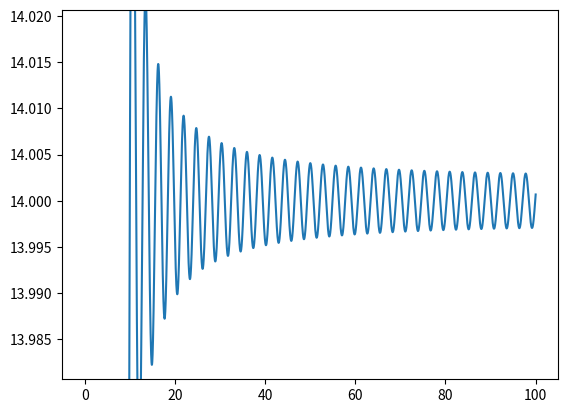

The matplotlib source for this figure:
import matplotlib.pyplot as plt

iterations, dt = 10000, 0.01        # integration steps, integration step size
t, x, v, a = [], [], [], []         # define fields to store time, x coordinate, velocity, acceleration
vb = 1                              # valocity of the violin bow
fs, fd = 1, 0.7                     # static friction coefficient, dynamic friction coefficient
N = 10                              # normal force
k = 0.5                             # elastic coefficient
m = 0.1                             # mass of the weight
accuracy = 1e-6                     # accuracy
alpha = 1                           # drag coefficient

x.append(0)
v.append(0)
t.append(0)

for i in range(iterations):
    if abs(v[-1] - vb) < accuracy and x[-1]*k < N*fs:               # if the weight isn't moving and static friction is greater than elastic force
        a.append(0)
        x.append(x[-1] +  v[-1]*dt)
        v.append(vb)
    elif abs(v[-1] - vb) < accuracy:                                # if the weight isn't moving and static friction is smaller than elastic force
        a.append((-x[-1]*k + N*fs)/m)
        x.append(x[-1] + v[-1]*dt)
        v.append(v[-1] + a[-1]*dt)
    else:                                                           # if the weight is moving
        a.append((-x[-1]*k + N*fd - alpha*v[-1]*abs(v[-1]))/m)
        x.append(x[-1] + v[-1]*dt)
        v.append(v[-1] + a[-1]*dt)
    t.append(t[-1] + dt)                                            # to track time and visualise x in time

plt.plot(t, x)                                                      # plot chart
plt.ylim(x[-1] - 0.02, x[-1] + 0.02)                                # set boundaries for the y axis
plt.show()                                                          # show chart
